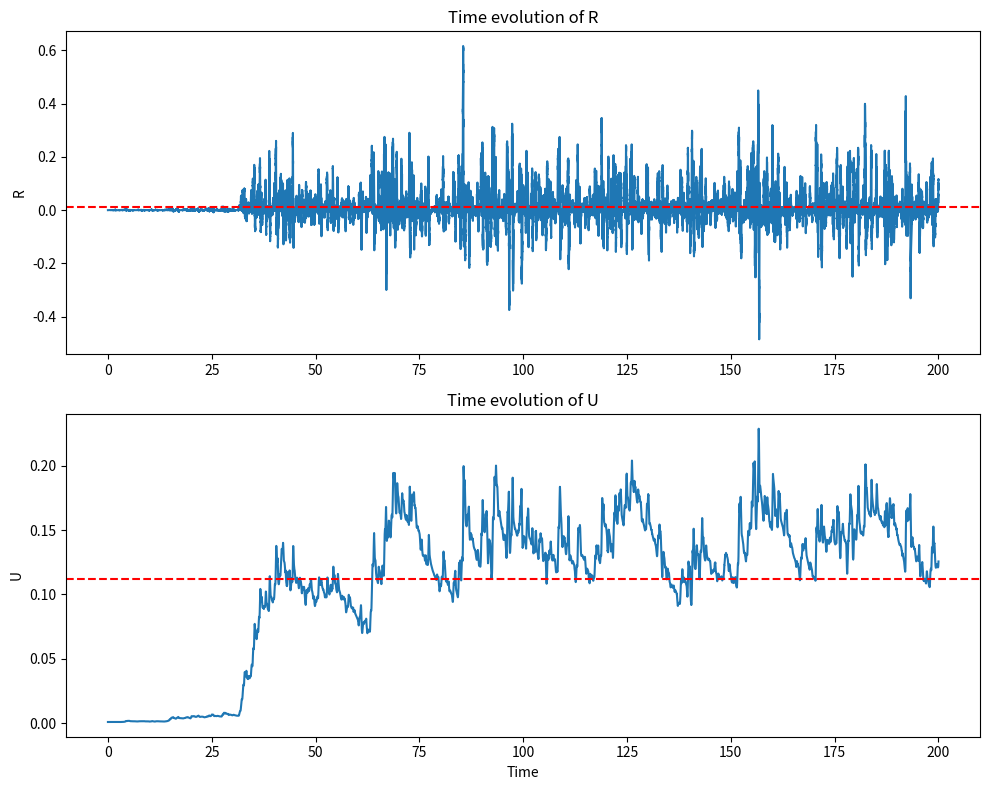
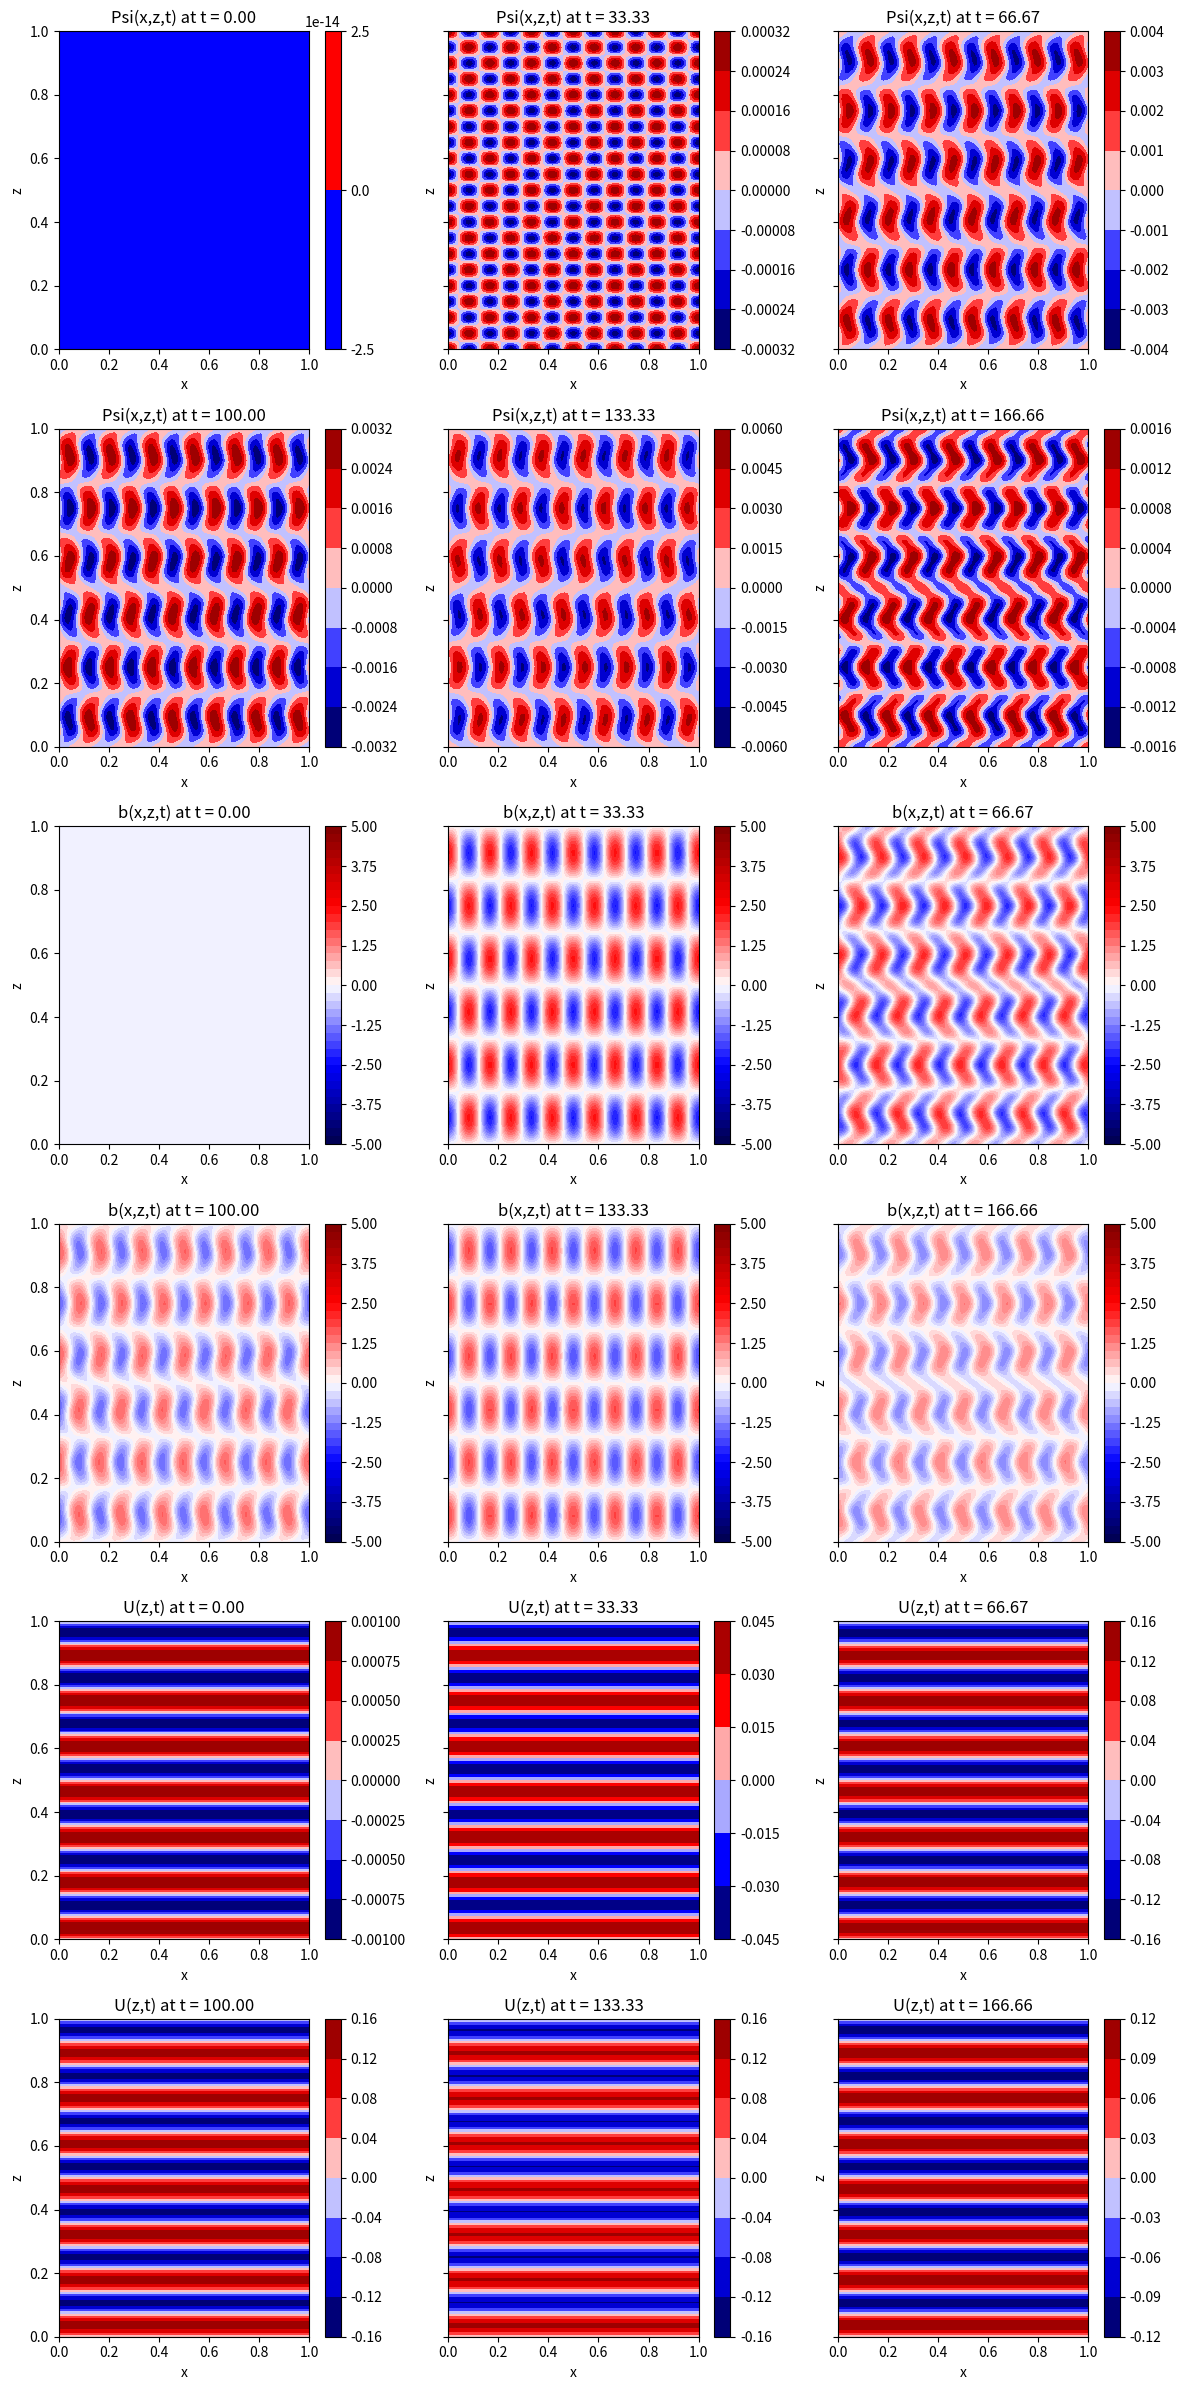
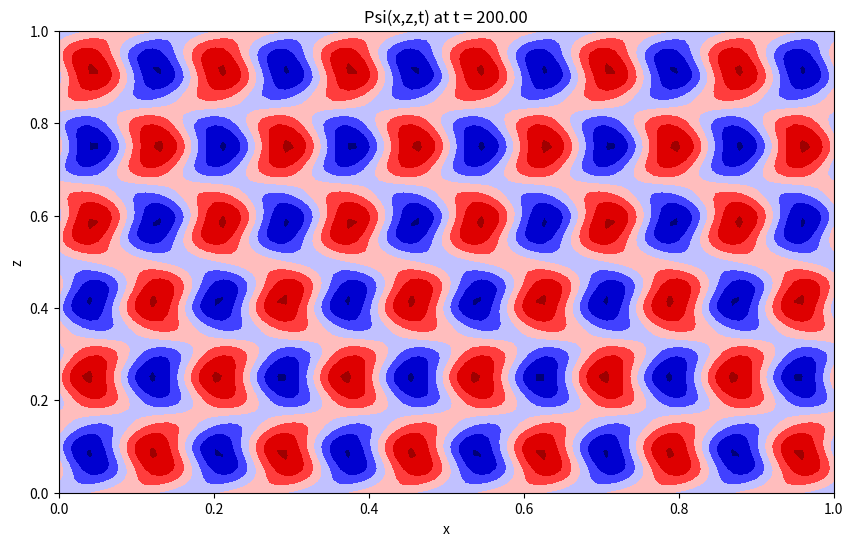

The script that saved these images, in order: (Note: this script raises an exception after producing the figures.)
import numpy as np
import matplotlib.pyplot as plt
from matplotlib.animation import FuncAnimation

##Wavenumbers
k = 12 * np.pi
m = 6 * np.pi
m_U = 14 * np.pi #vertical wavenumber
##

r_m = 0.1
N0_squared = 100

k_e = np.sqrt(k**2 + m**2)
k_plus = np.sqrt(k**2 +(m+m_U)**2)

W_e = np.array([[-1, k / (k_e**2)],
                [-k * N0_squared, -1]])
W_plus = np.array([[-1, -k / (k_plus**2)],
                [k * N0_squared, -1]])

W = np.block([[W_e, np.zeros((2, 2))],
             [np.zeros((2, 2)), W_plus]])

L_e = np.array([[-(k*(k_plus**2 - m_U**2)) / (2 * (k_e**2)), 0],
                [0, k / 2]])

L_plus = np.array([[-(k*(m_U**2 - k_e**2)) / (2 * (k_plus**2)), 0],
                [0, -k / 2]])

L = np.block([[np.zeros((2, 2)), L_e],
             [L_plus, np.zeros((2, 2))]])

initial_state = np.array([[0, 0, 0, 0, 0.001]]).T  #The initial state for the y_em output where the concatenated array looks like [psi_e, b_e, psi_plus, b_plus, U]

t_span = (0, 200)  #the range of time units
dt = 0.001  #the timestep (dt=0.001 is a pretty decent value to stay at)

epsilon = 0.01  #noise strength (0.01 has been well used)

#The function below uses the Euler Maruyama method which is used to solve Stochastic Differential Equations (SDEs)
def euler_maruyama(y0, t_span, dt, epsilon):
    t0, tf = t_span
    t = np.linspace(t0, tf, int((tf - t0) / dt) + 1)
    s = np.zeros((4, len(t)))
    U = np.zeros(len(t))
    R = np.zeros(len(t))

    s[:, 0] = y0[:4].ravel()
    U[0] = y0[4]
    R[0] = 0

    for i in range(len(t) - 1):
        noise_forcing = np.sqrt(dt) * (2 * np.sqrt(2) / k_e) * np.random.normal(0, 1)
        noise_forcing_vector = np.array([noise_forcing, 0, 0, 0])
        psi_e = s[0, i]
        psi_p = s[2, i]
        s[:, i + 1] = s[:, i] + dt * (W @ s[:, i] + U[i] * (L @ s[:, i])) + np.sqrt(epsilon) * noise_forcing_vector
        U[i + 1] = U[i] + dt * ((0.25 * k * (k_plus**2 - k_e**2) * psi_e * psi_p) - (r_m * U[i]))

    y = np.vstack((s, U))
    return t, y


#Evaluate the function
t_em, y_em = euler_maruyama(initial_state, t_span, dt, epsilon)

R_value_em = 0.25 * k * (k_plus**2 - k_e**2) * y_em[0] * y_em[2]

#Calculate the time average values
mean_R_value_em = np.mean(R_value_em)
mean_y_em_4 = np.mean(y_em[4])



#Plot the time evaluations of R and U

fig, axs = plt.subplots(2, 1, figsize=(10, 8))
axs[0].plot(t_em, R_value_em,'-')
axs[0].set_title("Time evolution of R")
axs[0].set_ylabel("R")
axs[0].axhline(mean_R_value_em, linestyle='--', color='r')
#axs[0].set_ylim(-1,1)

axs[1].plot(t_em, y_em[4],'-')
axs[1].set_title("Time evolution of U")
axs[1].set_xlabel("Time")
axs[1].set_ylabel("U")
axs[1].axhline(mean_y_em_4, linestyle='--', color='r')


plt.tight_layout()
plt.savefig("time_evolution_of_U_and_R_SDE.png")
plt.show()


#Compute the Perturbation Streamfunction "Psi", the perturbation buoyancy "b", and the VSHF "U" in the form of low-order Fourier truncations-
def compute_psi_b_U(y, X, Z, m_U):
    psi_e = y[0]
    psi_plus = y[2]
    b_e = y[1]
    b_plus = y[3]
    U = y[4]

    psi = psi_e * np.sin(k * X) * np.sin(m * Z) + psi_plus * np.cos(k * X) * np.cos((m + m_U) * Z)
    b = b_e * np.cos(k * X) * np.sin(m * Z) + b_plus * np.sin(k * X) * np.cos((m + m_U) * Z)
    U_z_t = U * np.sin(m_U * Z)

    return psi, b, U_z_t

# Create the mesh for all the plots
x = np.linspace(0, 1, 100)
z = np.linspace(0, 1, 100)
X, Z = np.meshgrid(x, z)


def plot_spatial_visualization(t_indices, y_em, X, Z, m_U):
    n_plots = len(t_indices)
    ncols = 3
    nrows = int(np.ceil(n_plots / ncols))
    fig, axes = plt.subplots(nrows * 3, ncols, figsize=(12, 4 * nrows * 3), sharey=True)
    axes = axes.ravel()

    for i, t_index in enumerate(t_indices):
        psi, b, U_z_t = compute_psi_b_U(y_em[:, t_index], X, Z, m_U)

        cmap = 'seismic'

        c_psi = axes[i].contourf(X, Z, psi, cmap=cmap)
        # psi min: -0.0006914023528692089, psi max: 0.012317839877306567
        axes[i].set_title(f"Psi(x,z,t) at t = {t_em[t_index]:.2f}")
        axes[i].set_xlabel("x")
        axes[i].set_ylabel("z")
        fig.colorbar(c_psi, ax=axes[i])

        c_b = axes[i + n_plots].contourf(X, Z, b, cmap=cmap, levels=np.linspace(-5, 5, 41))
        # b min: -4.896346780997259, b max: 4.896346780997257
        axes[i + n_plots].set_title(f"b(x,z,t) at t = {t_em[t_index]:.2f}")
        axes[i + n_plots].set_xlabel("x")
        axes[i + n_plots].set_ylabel("z")
        fig.colorbar(c_b, ax=axes[i + n_plots])

        c_U = axes[i + 2 * n_plots].contourf(X, Z, U_z_t, cmap=cmap)
        # U_z_t min: -0.263469764131289, U_z_t max: 0.263469764131289
        axes[i + 2 * n_plots].set_title(f"U(z,t) at t = {t_em[t_index]:.2f}")
        axes[i + 2 * n_plots].set_xlabel("x")
        axes[i + 2 * n_plots].set_ylabel("z")
        fig.colorbar(c_U, ax=axes[i + 2 * n_plots])

    plt.tight_layout()
    plt.show()


# Choose time indices at regular intervals
n_plots = 6
time_indices = np.arange(0, len(t_em), len(t_em) // n_plots)[:n_plots]

plot_spatial_visualization(time_indices, y_em, X, Z, m_U)


##Code for the animation
#This code produces individual .mp4 animation files for Psi, b, and U

import numpy as np
import matplotlib.pyplot as plt
from matplotlib.animation import FuncAnimation

num_frames = 100
frame_indices = np.linspace(0, len(t_em) - 1, num_frames).astype(int)

def create_animation(y_em, X, Z, m_U, variable_name):
    fig, ax = plt.subplots(figsize=(10, 6))
    cax = None

    def update(i):
        nonlocal cax
        t_index = frame_indices[i]
        psi, b, U_z_t = compute_psi_b_U(y_em[:, t_index], X, Z, m_U)

        if cax:
            cax.remove()

        if variable_name == 'psi':
            cax = ax.contourf(X, Z, psi, cmap='seismic')
            ax.set_title(f"Psi(x,z,t) at t = {t_em[t_index]:.2f}")
        elif variable_name == 'b':
            cax = ax.contourf(X, Z, b, cmap='seismic', levels=np.linspace(-5, 5, 41))
            ax.set_title(f"b(x,z,t) at t = {t_em[t_index]:.2f}")
        elif variable_name == 'U':
            cax = ax.contourf(X, Z, U_z_t, cmap='seismic', levels=np.linspace(-0.4, 0.4, 41))
            ax.set_title(f"U(z,t) at t = {t_em[t_index]:.2f}")
        ax.set_xlabel("x")
        ax.set_ylabel("z")
        return cax,

    ani = FuncAnimation(fig, update, frames=num_frames, interval=1000, blit=False)
    ani.save(f"{variable_name}_animation.mp4", writer='ffmpeg', fps=5, dpi=100)

create_animation(y_em, X, Z, m_U, 'psi')
create_animation(y_em, X, Z, m_U, 'b')
create_animation(y_em, X, Z, m_U, 'U')


# This code will calculate the solution with the Statistical State Dynamics (SSD) method and plot it on top of our stochastic results
# [redacted]
dt = 0.01

T = 200

t = np.linspace(0, T, int(T / dt) + 1)

C = np.zeros((4, 4, len(t)))

U = np.zeros((len(t), 1))

Q = np.zeros((4, 4, len(t)))

Q[0, 0] = 8 / (k_e ** 2)

epsilon = 0.01

r_m = 0.1
N0_squared = 100

C[:, :, 0] = 0

U[0] = .001


def rhs(t, U_and_C, r_m, W, L, epsilon, Q):
    U = U_and_C[0]
    C = U_and_C[1:].reshape(4, 4)
    A = W + U * L
    R = C[0, 2] * (0.25 * k * ((k_plus ** 2) - (k_e ** 2)))
    dCdt = A @ C + C @ A.T + epsilon * Q
    return np.array([-r_m * U + R, *dCdt.flatten()])


def rk4_method(rhs, y0, t_span, dt, *args):
    t0, tf = t_span
    t = np.linspace(t0, tf, int((tf - t0) / dt) + 1)
    y = np.zeros((len(y0), len(t)))
    y[:, 0] = y0

    for i in range(1, len(t)):
        k1 = rhs(t[i - 1], y[:, i - 1], *args)
        k2 = rhs(t[i - 1] + dt / 2, y[:, i - 1] + dt / 2 * k1, *args)
        k3 = rhs(t[i - 1] + dt / 2, y[:, i - 1] + dt / 2 * k2, *args)
        k4 = rhs(t[i - 1] + dt, y[:, i - 1] + dt * k3, *args)

        y[:, i] = y[:, i - 1] + dt * (k1 + 2 * k2 + 2 * k3 + k4) / 6

    return t, y


U0 = 0.001
C0 = np.zeros((4, 4))
initial_conditions = np.array([U0, *C0.flatten()])

# Solve the ODE system using rk4_method
t, solution = rk4_method(rhs, initial_conditions, (0, T), dt, r_m, W, L, epsilon, Q[:, :, 0])

U = solution[0, :]
C = solution[1:].reshape(-1, 4, 4)

# Plot the solution
plt.figure(figsize=(10, 6))
plt.plot(t, U)
plt.plot(t_em, y_em[4])
plt.xlabel('Time')
plt.ylabel('U')
plt.title('Time evolution of U')
plt.savefig("time_evolution_of_U_SDE_plus_SSD.png")
plt.show()